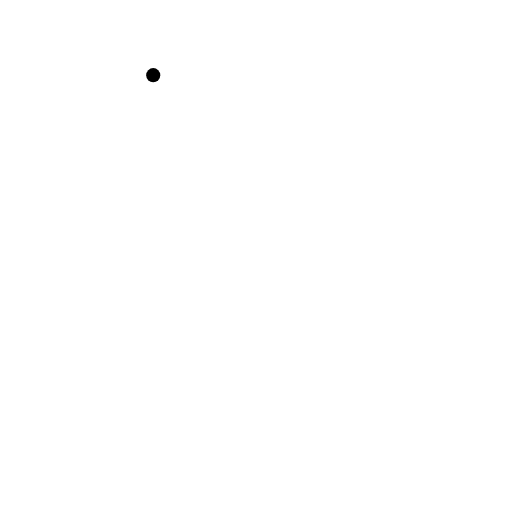
t = 0.00 s
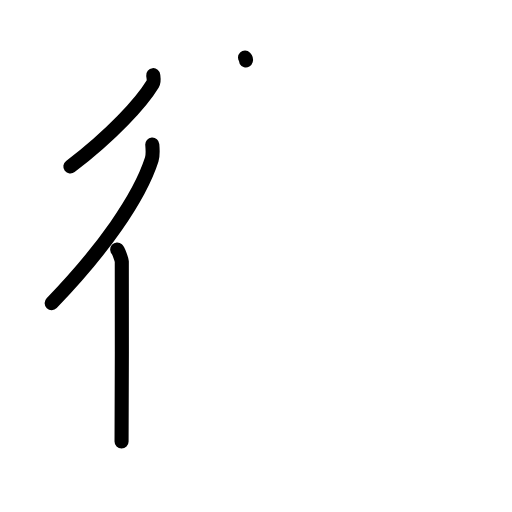
t = 3.13 s
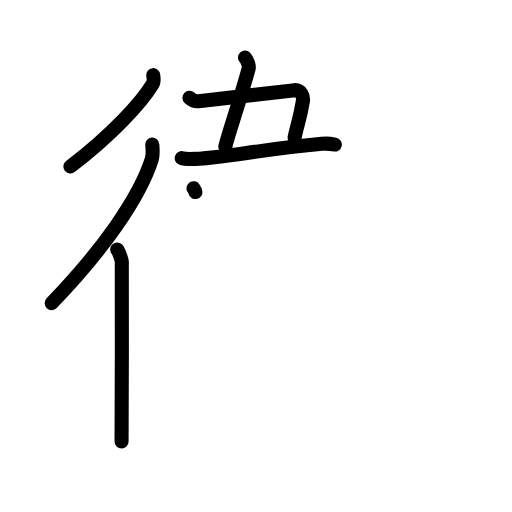
t = 6.38 s
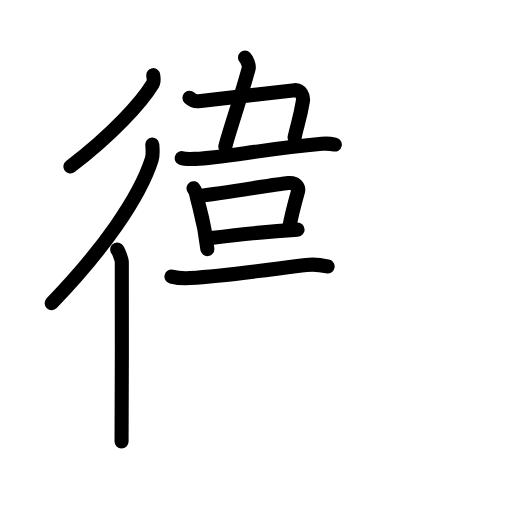
t = 9.58 s
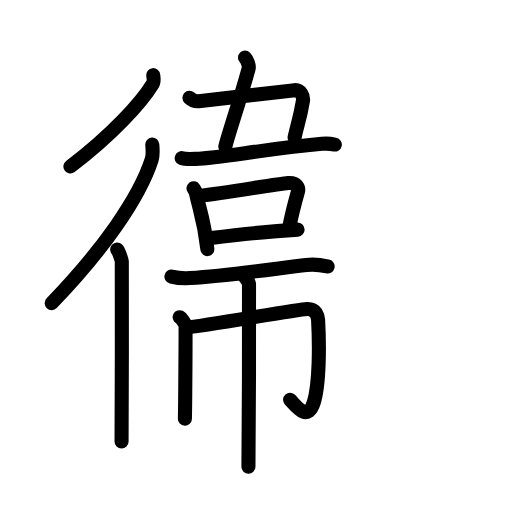
t = 12.88 s
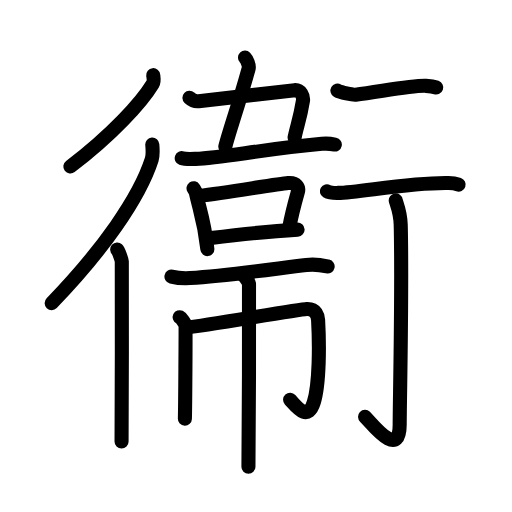
t = 16.00 s

The animated SVG that drew these frames (rendered in a browser with its animation timeline set to each time). Animation: 55 SMIL elements (animate=55); one cycle of 16.00 s.

<?xml version="1.0" encoding="UTF-8"?>
<!--
AniKanjiVG is licensed by CC-BY-SA Paul C. Sommerhoff (https://bitbucket.org/sommerhoff/anikanjivg).
AniKanjiVG uses KanjiVG which is licensed by CC-BY-SA Ulrich Apel (http://kanjivg.tagaini.net).
See also http://creativecommons.org/licenses/by-sa/3.0/
-->
<svg xmlns:kvg='http://kanjivg.tagaini.net' xmlns='http://www.w3.org/2000/svg' width='109' height='109' viewBox='0 0 109 109' style='fill:none;stroke:#000000;stroke-width:3;stroke-linecap:round;stroke-linejoin:round;' id="kvg:kanji_0885e"><g id="kvg:0885e" kvg:element="衞"><g id="kvg:0885e-g1" kvg:element="行" kvg:part="1" kvg:position="kamae" kvg:radical="tradit"><g id="kvg:0885e-g2" kvg:element="彳" kvg:position="left" kvg:radical="nelson"><path id="kvg:0885e-s1" kvg:type="㇒" d="M32.62,16c0.05,0.46,0.24,1.28-0.1,1.84c-2.4,3.98-8.72,10.89-17.54,17.61"><animate attributeName="d" begin="0.0s" dur="0.5s" from="M32.62,16C32.62,16,32.62,16,32.62,16" to="M32.62,16c0.05,0.46,0.24,1.28-0.1,1.84" />
<animate attributeName="d" begin="0.5s" dur="0.5s" from="M32.62,16c0.05,0.46,0.24,1.28-0.1,1.84c0,0,0,0,0,0,0" to="M32.62,16c0.05,0.46,0.24,1.28-0.1,1.84c-2.4,3.98-8.72,10.89-17.54,17.61" />
</path>
<g id="kvg:0885e-g3" kvg:element="亻" kvg:variant="true" kvg:original="人"><path id="kvg:0885e-s2" kvg:type="㇒" d="M32.42,30.77c0.06,0.8,0.21,2.17-0.12,3.19C29.65,42.2,21.78,53.37,11,64.53"><animate attributeName="d" begin="1.0s" dur="0.5s" from="M32.42,30.77C32.42,30.77,32.42,30.77,32.42,30.77" to="M32.42,30.77c0.06,0.8,0.21,2.17-0.12,3.19" />
<animate attributeName="d" begin="1.5s" dur="0.5s" from="M32.42,30.77c0.06,0.8,0.21,2.17-0.12,3.19c0,0,0,0,0,0,0" to="M32.42,30.77c0.06,0.8,0.21,2.17-0.12,3.19C29.65,42.2,21.78,53.37,11,64.53" />
<animate attributeName="d" begin="0s" dur="1.0s" from="M-100,-100" to="M-100,-100" />
</path>
<path id="kvg:0885e-s3" kvg:type="㇑" d="M24.95,53.12c0.27,0.24,0.93,2.09,0.98,2.58c0.05,0.49,0,35.27-0.05,38.3"><animate attributeName="d" begin="2.0s" dur="0.5s" from="M24.95,53.12C24.95,53.12,24.95,53.12,24.95,53.12" to="M24.95,53.12c0.27,0.24,0.93,2.09,0.98,2.58" />
<animate attributeName="d" begin="2.5s" dur="0.5s" from="M24.95,53.12c0.27,0.24,0.93,2.09,0.98,2.58c0,0,0,0,0,0,0" to="M24.95,53.12c0.27,0.24,0.93,2.09,0.98,2.58c0.05,0.49,0,35.27-0.05,38.3" />
<animate attributeName="d" begin="0s" dur="2.0s" from="M-100,-100" to="M-100,-100" />
</path>
</g>
</g>
</g>
<g id="kvg:0885e-g4" kvg:phon="韋"><path id="kvg:0885e-s4" kvg:type="㇑" d="M52.16,12.27c0.34,0.35,0.98,1.6,0.76,2.39c-2.18,7.86-4.08,13.13-4.95,16.54"><animate attributeName="d" begin="3.0s" dur="0.5s" from="M52.16,12.27C52.16,12.27,52.16,12.27,52.16,12.27" to="M52.16,12.27c0.34,0.35,0.98,1.6,0.76,2.39" />
<animate attributeName="d" begin="3.5s" dur="0.5s" from="M52.16,12.27c0.34,0.35,0.98,1.6,0.76,2.39c0,0,0,0,0,0,0" to="M52.16,12.27c0.34,0.35,0.98,1.6,0.76,2.39c-2.18,7.86-4.08,13.13-4.95,16.54" />
<animate attributeName="d" begin="0s" dur="3.0s" from="M-100,-100" to="M-100,-100" />
</path>
<path id="kvg:0885e-s5" kvg:type="㇕" d="M40.33,20.81c0.62,0.58,1.46,0.79,1.97,0.72c10.17-1.22,19.73-2.31,20.47-2.34c1.23-0.05,1.88,1.28,1.72,2.28c-0.62,3.84-1.28,5.36-1.77,7.8"><animate attributeName="d" begin="4.0s" dur="0.25s" from="M40.33,20.81C40.33,20.81,40.33,20.81,40.33,20.81" to="M40.33,20.81c0.62,0.58,1.46,0.79,1.97,0.72" />
<animate attributeName="d" begin="4.25s" dur="0.25s" from="M40.33,20.81c0.62,0.58,1.46,0.79,1.97,0.72c0,0,0,0,0,0,0" to="M40.33,20.81c0.62,0.58,1.46,0.79,1.97,0.72c10.17-1.22,19.73-2.31,20.47-2.34" />
<animate attributeName="d" begin="4.5s" dur="0.25s" from="M40.33,20.81c0.62,0.58,1.46,0.79,1.97,0.72c10.17-1.22,19.73-2.31,20.47-2.34c0,0,0,0,0,0,0" to="M40.33,20.81c0.62,0.58,1.46,0.79,1.97,0.72c10.17-1.22,19.73-2.31,20.47-2.34c1.23-0.05,1.88,1.28,1.72,2.28" />
<animate attributeName="d" begin="4.75s" dur="0.25s" from="M40.33,20.81c0.62,0.58,1.46,0.79,1.97,0.72c10.17-1.22,19.73-2.31,20.47-2.34c1.23-0.05,1.88,1.28,1.72,2.28c0,0,0,0,0,0,0" to="M40.33,20.81c0.62,0.58,1.46,0.79,1.97,0.72c10.17-1.22,19.73-2.31,20.47-2.34c1.23-0.05,1.88,1.28,1.72,2.28c-0.62,3.84-1.28,5.36-1.77,7.8" />
<animate attributeName="d" begin="0s" dur="4.0s" from="M-100,-100" to="M-100,-100" />
</path>
<path id="kvg:0885e-s6" kvg:type="㇐" d="M38.69,33.67c0.66,0.24,2.31,0.17,2.98,0.15c5.49-0.12,14.07-2.06,26.86-3.2c1.11-0.1,2.2,0.04,2.75,0.15"><animate attributeName="d" begin="5.0s" dur="0.3333333333333333s" from="M38.69,33.67C38.69,33.67,38.69,33.67,38.69,33.67" to="M38.69,33.67c0.66,0.24,2.31,0.17,2.98,0.15" />
<animate attributeName="d" begin="5.333333333333333s" dur="0.3333333333333333s" from="M38.69,33.67c0.66,0.24,2.31,0.17,2.98,0.15c0,0,0,0,0,0,0" to="M38.69,33.67c0.66,0.24,2.31,0.17,2.98,0.15c5.49-0.12,14.07-2.06,26.86-3.2" />
<animate attributeName="d" begin="5.666666666666667s" dur="0.3333333333333333s" from="M38.69,33.67c0.66,0.24,2.31,0.17,2.98,0.15c5.49-0.12,14.07-2.06,26.86-3.2c0,0,0,0,0,0,0" to="M38.69,33.67c0.66,0.24,2.31,0.17,2.98,0.15c5.49-0.12,14.07-2.06,26.86-3.2c1.11-0.1,2.2,0.04,2.75,0.15" />
<animate attributeName="d" begin="0s" dur="5.0s" from="M-100,-100" to="M-100,-100" />
</path>
<g id="kvg:0885e-g5" kvg:element="口"><path id="kvg:0885e-s7" kvg:type="㇑" d="M41.2,40.07c0.22,0.35,0.44,0.64,0.53,1.09c0.75,3.54,1.72,5.58,2.41,11.87"><animate attributeName="d" begin="6.0s" dur="0.5s" from="M41.2,40.07C41.2,40.07,41.2,40.07,41.2,40.07" to="M41.2,40.07c0.22,0.35,0.44,0.64,0.53,1.09" />
<animate attributeName="d" begin="6.5s" dur="0.5s" from="M41.2,40.07c0.22,0.35,0.44,0.64,0.53,1.09c0,0,0,0,0,0,0" to="M41.2,40.07c0.22,0.35,0.44,0.64,0.53,1.09c0.75,3.54,1.72,5.58,2.41,11.87" />
<animate attributeName="d" begin="0s" dur="6.0s" from="M-100,-100" to="M-100,-100" />
</path>
<path id="kvg:0885e-s8" kvg:type="㇕b" d="M42.46,41.71c5.86-0.7,16.43-2.52,18.89-2.74c1.79-0.16,2.33,0.96,2.07,1.86c-0.47,1.67-1.53,5.84-1.9,7.89"><animate attributeName="d" begin="7.0s" dur="0.3333333333333333s" from="M42.46,41.71C42.46,41.71,42.46,41.71,42.46,41.71" to="M42.46,41.71c5.86-0.7,16.43-2.52,18.89-2.74" />
<animate attributeName="d" begin="7.333333333333333s" dur="0.3333333333333333s" from="M42.46,41.71c5.86-0.7,16.43-2.52,18.89-2.74c0,0,0,0,0,0,0" to="M42.46,41.71c5.86-0.7,16.43-2.52,18.89-2.74c1.79-0.16,2.33,0.96,2.07,1.86" />
<animate attributeName="d" begin="7.666666666666667s" dur="0.3333333333333333s" from="M42.46,41.71c5.86-0.7,16.43-2.52,18.89-2.74c1.79-0.16,2.33,0.96,2.07,1.86c0,0,0,0,0,0,0" to="M42.46,41.71c5.86-0.7,16.43-2.52,18.89-2.74c1.79-0.16,2.33,0.96,2.07,1.86c-0.47,1.67-1.53,5.84-1.9,7.89" />
<animate attributeName="d" begin="0s" dur="7.0s" from="M-100,-100" to="M-100,-100" />
</path>
<path id="kvg:0885e-s9" kvg:type="㇐b" d="M44.9,50.67c3.81-0.47,12.89-1.46,18.45-1.79"><animate attributeName="d" begin="8.0s" dur="1.0s" from="M44.9,50.67C44.9,50.67,44.9,50.67,44.9,50.67" to="M44.9,50.67c3.81-0.47,12.89-1.46,18.45-1.79" />
<animate attributeName="d" begin="0s" dur="8.0s" from="M-100,-100" to="M-100,-100" />
</path>
</g>
<path id="kvg:0885e-s10" kvg:type="㇐" d="M36.5,58.88c1.3,0.32,2.69,0.4,3.99,0.32c8.29-0.55,18.76-2.1,24.71-2.79c2.15-0.25,3.3,0.03,4.55,0.31"><animate attributeName="d" begin="9.0s" dur="0.3333333333333333s" from="M36.5,58.88C36.5,58.88,36.5,58.88,36.5,58.88" to="M36.5,58.88c1.3,0.32,2.69,0.4,3.99,0.32" />
<animate attributeName="d" begin="9.333333333333334s" dur="0.3333333333333333s" from="M36.5,58.88c1.3,0.32,2.69,0.4,3.99,0.32c0,0,0,0,0,0,0" to="M36.5,58.88c1.3,0.32,2.69,0.4,3.99,0.32c8.29-0.55,18.76-2.1,24.71-2.79" />
<animate attributeName="d" begin="9.666666666666666s" dur="0.3333333333333333s" from="M36.5,58.88c1.3,0.32,2.69,0.4,3.99,0.32c8.29-0.55,18.76-2.1,24.71-2.79c0,0,0,0,0,0,0" to="M36.5,58.88c1.3,0.32,2.69,0.4,3.99,0.32c8.29-0.55,18.76-2.1,24.71-2.79c2.15-0.25,3.3,0.03,4.55,0.31" />
<animate attributeName="d" begin="0s" dur="9.0s" from="M-100,-100" to="M-100,-100" />
</path>
<g id="kvg:0885e-g6" kvg:element="巾"><path id="kvg:0885e-s11" kvg:type="㇑" d="M38.25,67.53c0.37,0.18,1.16,1.31,1.23,1.66s-0.05,17.76-0.12,19.95"><animate attributeName="d" begin="10.0s" dur="1.0s" from="M38.25,67.53C38.25,67.53,38.25,67.53,38.25,67.53" to="M38.25,67.53c0.37,0.18,1.16,1.31,1.23,1.66s-0.05,17.76-0.12,19.95" />
<animate attributeName="d" begin="0s" dur="10.0s" from="M-100,-100" to="M-100,-100" />
</path>
<path id="kvg:0885e-s12" kvg:type="㇆a" d="M40.31,69.63c2.32-0.12,23.26-3.77,25-3.84c2.04-0.09,2.36,1.54,2.41,2.34c0.29,5.12,0.32,13.62-0.92,17.55c-1.29,4.07-3.54,1.07-5.04-0.59"><animate attributeName="d" begin="11.0s" dur="0.25s" from="M40.31,69.63C40.31,69.63,40.31,69.63,40.31,69.63" to="M40.31,69.63c2.32-0.12,23.26-3.77,25-3.84" />
<animate attributeName="d" begin="11.25s" dur="0.25s" from="M40.31,69.63c2.32-0.12,23.26-3.77,25-3.84c0,0,0,0,0,0,0" to="M40.31,69.63c2.32-0.12,23.26-3.77,25-3.84c2.04-0.09,2.36,1.54,2.41,2.34" />
<animate attributeName="d" begin="11.5s" dur="0.25s" from="M40.31,69.63c2.32-0.12,23.26-3.77,25-3.84c2.04-0.09,2.36,1.54,2.41,2.34c0,0,0,0,0,0,0" to="M40.31,69.63c2.32-0.12,23.26-3.77,25-3.84c2.04-0.09,2.36,1.54,2.41,2.34c0.29,5.12,0.32,13.62-0.92,17.55" />
<animate attributeName="d" begin="11.75s" dur="0.25s" from="M40.31,69.63c2.32-0.12,23.26-3.77,25-3.84c2.04-0.09,2.36,1.54,2.41,2.34c0.29,5.12,0.32,13.62-0.92,17.55c0,0,0,0,0,0,0" to="M40.31,69.63c2.32-0.12,23.26-3.77,25-3.84c2.04-0.09,2.36,1.54,2.41,2.34c0.29,5.12,0.32,13.62-0.92,17.55c-1.29,4.07-3.54,1.07-5.04-0.59" />
<animate attributeName="d" begin="0s" dur="11.0s" from="M-100,-100" to="M-100,-100" />
</path>
<path id="kvg:0885e-s13" kvg:type="㇑" d="M51.76,58.58c0.38,0.2,1.17,1.46,1.25,1.85c0.08,0.39-0.05,36.52-0.12,38.95"><animate attributeName="d" begin="12.0s" dur="0.5s" from="M51.76,58.58C51.76,58.58,51.76,58.58,51.76,58.58" to="M51.76,58.58c0.38,0.2,1.17,1.46,1.25,1.85" />
<animate attributeName="d" begin="12.5s" dur="0.5s" from="M51.76,58.58c0.38,0.2,1.17,1.46,1.25,1.85c0,0,0,0,0,0,0" to="M51.76,58.58c0.38,0.2,1.17,1.46,1.25,1.85c0.08,0.39-0.05,36.52-0.12,38.95" />
<animate attributeName="d" begin="0s" dur="12.0s" from="M-100,-100" to="M-100,-100" />
</path>
</g>
</g>
<g id="kvg:0885e-g7" kvg:element="行" kvg:part="2" kvg:position="kamae" kvg:radical="tradit"><g id="kvg:0885e-g8" kvg:position="right"><path id="kvg:0885e-s14" kvg:type="㇐" d="M71.84,19.3c0.62,0.36,3.24,0.94,3.86,0.86c5.3-0.66,12.18-2.03,15.02-1.88c1.02,0.06,1.64,0.17,2.15,0.35"><animate attributeName="d" begin="13.0s" dur="0.3333333333333333s" from="M71.84,19.3C71.84,19.3,71.84,19.3,71.84,19.3" to="M71.84,19.3c0.62,0.36,3.24,0.94,3.86,0.86" />
<animate attributeName="d" begin="13.333333333333334s" dur="0.3333333333333333s" from="M71.84,19.3c0.62,0.36,3.24,0.94,3.86,0.86c0,0,0,0,0,0,0" to="M71.84,19.3c0.62,0.36,3.24,0.94,3.86,0.86c5.3-0.66,12.18-2.03,15.02-1.88" />
<animate attributeName="d" begin="13.666666666666666s" dur="0.3333333333333333s" from="M71.84,19.3c0.62,0.36,3.24,0.94,3.86,0.86c5.3-0.66,12.18-2.03,15.02-1.88c0,0,0,0,0,0,0" to="M71.84,19.3c0.62,0.36,3.24,0.94,3.86,0.86c5.3-0.66,12.18-2.03,15.02-1.88c1.02,0.06,1.64,0.17,2.15,0.35" />
<animate attributeName="d" begin="0s" dur="13.0s" from="M-100,-100" to="M-100,-100" />
</path>
<path id="kvg:0885e-s15" kvg:type="㇐" d="M69.59,40.71c0.61,0.36,1.73,0.37,2.36,0.36C76.5,41,87.07,38.8,95.48,38.95c1.02,0.02,1.64,0.17,2.15,0.35"><animate attributeName="d" begin="14.0s" dur="0.3333333333333333s" from="M69.59,40.71C69.59,40.71,69.59,40.71,69.59,40.71" to="M69.59,40.71c0.61,0.36,1.73,0.37,2.36,0.36" />
<animate attributeName="d" begin="14.333333333333334s" dur="0.3333333333333333s" from="M69.59,40.71c0.61,0.36,1.73,0.37,2.36,0.36c0,0,0,0,0,0,0" to="M69.59,40.71c0.61,0.36,1.73,0.37,2.36,0.36C76.5,41,87.07,38.8,95.48,38.95" />
<animate attributeName="d" begin="14.666666666666666s" dur="0.3333333333333333s" from="M69.59,40.71c0.61,0.36,1.73,0.37,2.36,0.36C76.5,41,87.07,38.8,95.48,38.95c0,0,0,0,0,0,0" to="M69.59,40.71c0.61,0.36,1.73,0.37,2.36,0.36C76.5,41,87.07,38.8,95.48,38.95c1.02,0.02,1.64,0.17,2.15,0.35" />
<animate attributeName="d" begin="0s" dur="14.0s" from="M-100,-100" to="M-100,-100" />
</path>
<path id="kvg:0885e-s16" kvg:type="㇚" d="M84.25,42.66c0.07,0.45,0.99,2.37,1.06,5.25c0.34,13.85-0.22,37.8-0.22,42.51c0,7.65-6.1-0.48-7.37-1.67"><animate attributeName="d" begin="15.0s" dur="0.3333333333333333s" from="M84.25,42.66C84.25,42.66,84.25,42.66,84.25,42.66" to="M84.25,42.66c0.07,0.45,0.99,2.37,1.06,5.25" />
<animate attributeName="d" begin="15.333333333333334s" dur="0.3333333333333333s" from="M84.25,42.66c0.07,0.45,0.99,2.37,1.06,5.25c0,0,0,0,0,0,0" to="M84.25,42.66c0.07,0.45,0.99,2.37,1.06,5.25c0.34,13.85-0.22,37.8-0.22,42.51" />
<animate attributeName="d" begin="15.666666666666666s" dur="0.3333333333333333s" from="M84.25,42.66c0.07,0.45,0.99,2.37,1.06,5.25c0.34,13.85-0.22,37.8-0.22,42.51c0,0,0,0,0,0,0" to="M84.25,42.66c0.07,0.45,0.99,2.37,1.06,5.25c0.34,13.85-0.22,37.8-0.22,42.51c0,7.65-6.1-0.48-7.37-1.67" />
<animate attributeName="d" begin="0s" dur="15.0s" from="M-100,-100" to="M-100,-100" />
</path>
</g>
</g>
</g>
</svg>
